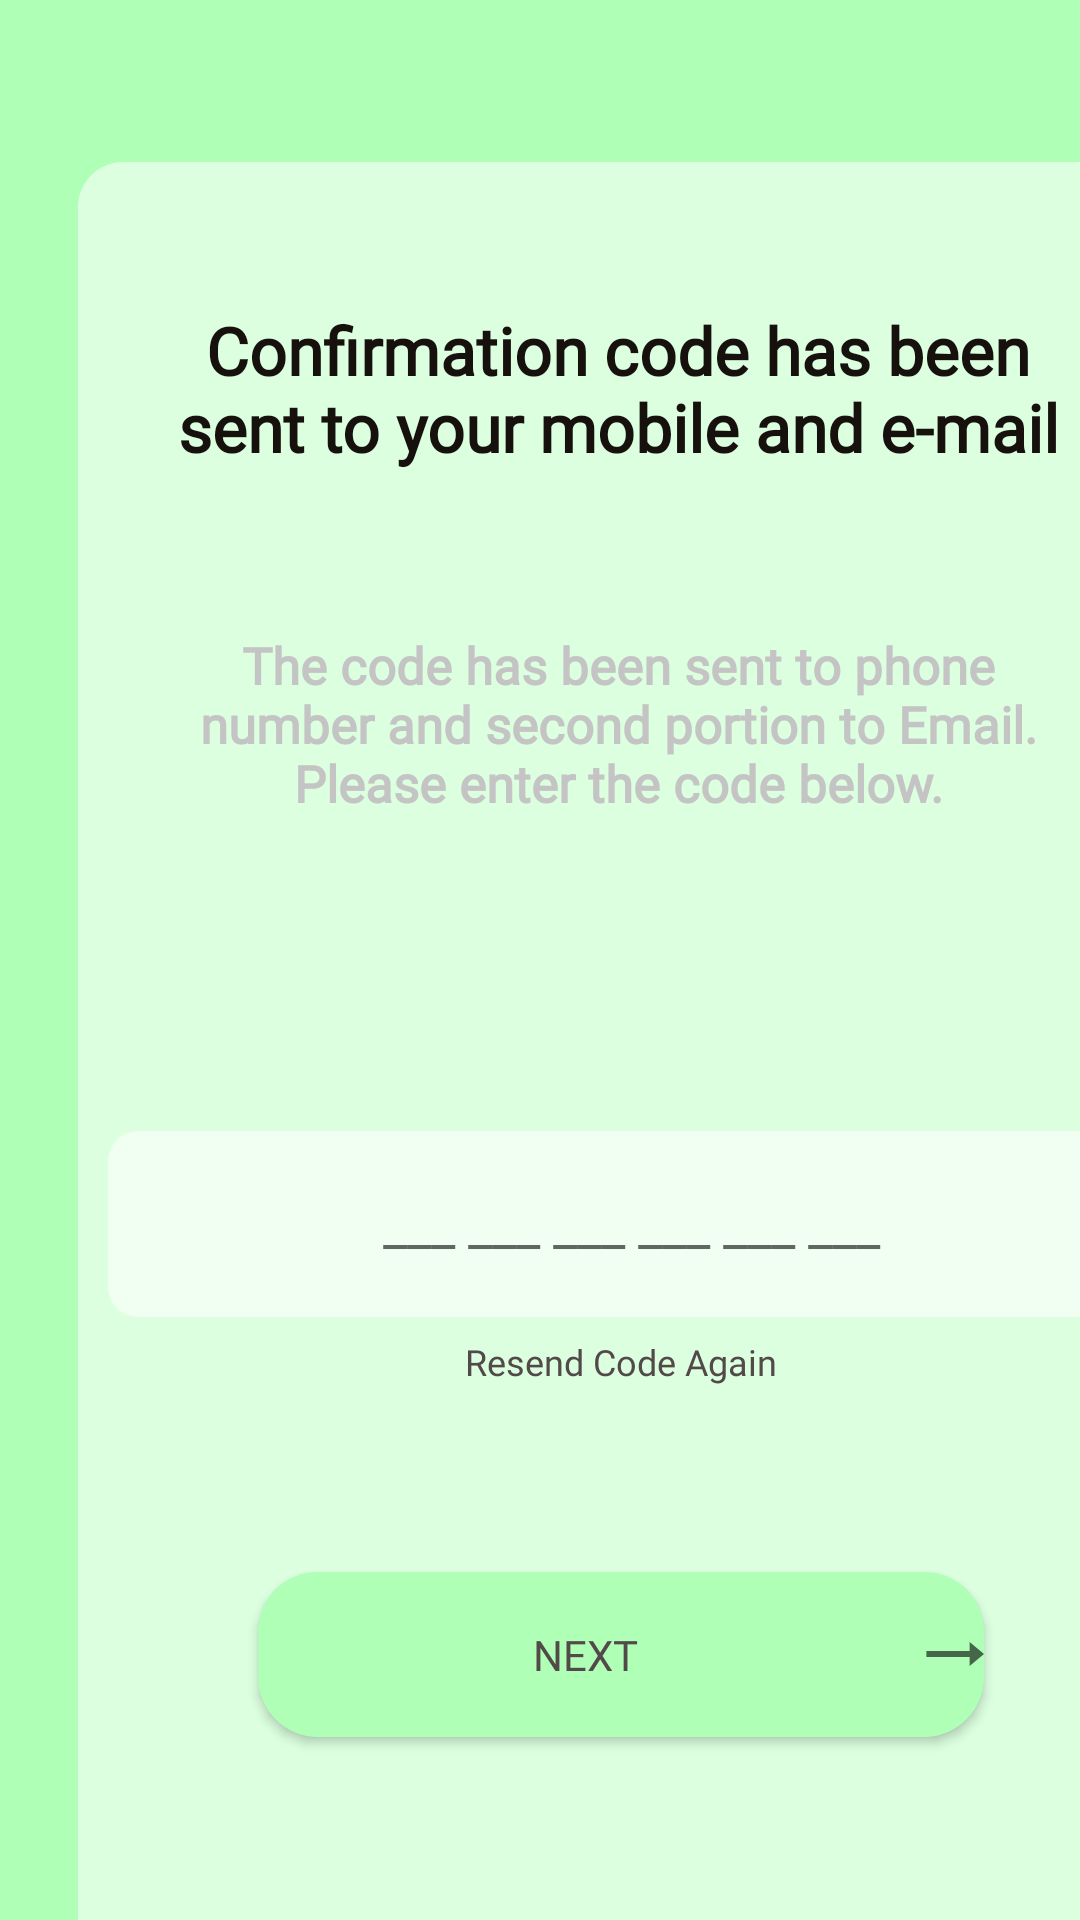

Write the Android layout XML for this screen, with the resource values it uses.
<!-- AndroidManifest.xml: application theme Theme.FinTik -->
<!-- res/layout/activity_verify_screen__sing_up.xml -->
<?xml version="1.0" encoding="utf-8"?>
<LinearLayout xmlns:android="http://schemas.android.com/apk/res/android"
    xmlns:app="http://schemas.android.com/apk/res-auto"
    xmlns:tools="http://schemas.android.com/tools"
    android:layout_width="match_parent"
    android:layout_height="match_parent"
    android:background="@color/Background"
    tools:context=".VerifyScreen_SingUp">
    <RelativeLayout
        android:layout_width="362dp"
        android:layout_height="600dp"
        android:background="@drawable/frame1"
        android:layout_marginTop="70dp"
        android:layout_marginRight="26dp"
        android:layout_marginLeft="26dp"
        android:layout_marginBottom="36dp"
        android:layout_gravity="center"
        >


        <TextView
            android:layout_width="306dp"
            android:layout_height="93dp"
            android:layout_alignParentStart="true"
            android:layout_alignParentTop="true"
            android:layout_alignParentEnd="true"
            android:layout_alignParentBottom="true"
            android:layout_marginStart="27dp"
            android:layout_marginTop="29dp"
            android:layout_marginEnd="29dp"
            android:layout_marginBottom="478dp"
            android:fontFamily="@font/montserrat"
            android:gravity="center"
            android:text="@string/confirmation_code_has_been_sent_to_your_mobile_and_e_mail"
            android:textColor="@color/Black_Title"
            android:textSize="22sp"
            android:textStyle="bold"
            app:layout_constraintBottom_toBottomOf="parent"
            app:layout_constraintLeft_toLeftOf="parent"
            app:layout_constraintRight_toRightOf="parent"
            app:layout_constraintTop_toTopOf="parent" />


        <TextView
            android:layout_width="306dp"
            android:layout_height="101dp"
            android:layout_alignParentStart="true"
            android:layout_alignParentTop="true"
            android:layout_alignParentEnd="true"
            android:layout_alignParentBottom="true"
            android:layout_marginStart="27dp"
            android:layout_marginTop="137dp"
            android:layout_marginEnd="29dp"
            android:layout_marginBottom="362dp"
            android:fontFamily="@font/montserrat"
            android:gravity="center"
            android:text="@string/the_code_has_been_sent_to_phone_number_and_second_portion_to_email_please_enter_the_code_below"
            android:textColor="@color/Light_Gray"
            android:textSize="17sp"
            android:textStyle="bold"
            app:layout_constraintBottom_toBottomOf="parent"
            app:layout_constraintLeft_toLeftOf="parent"
            app:layout_constraintRight_toRightOf="parent"
            app:layout_constraintTop_toTopOf="parent" />

        <EditText
            android:id="@+id/txtConfirmCode"
            android:layout_width="340dp"
            android:layout_height="62dp"
            android:layout_alignParentEnd="true"
            android:layout_alignParentBottom="true"
            android:layout_marginStart="10dp"
            android:layout_marginTop="200dp"
            android:layout_marginEnd="13dp"
            android:layout_marginBottom="215dp"
            android:autofillHints="Phone Number"
            android:background="@drawable/field1"
            android:fontFamily="@font/montserrat"
            android:hint="@string/confirm_code"
            android:gravity="center"
            android:inputType="number"
            android:paddingStart="10dp"
            tools:ignore="RtlSymmetry,TextFields" />
        <TextView
            android:id="@+id/txtResendCodeAgain"
            android:layout_width="81dp"
            android:layout_height="20dp"
            android:layout_alignParentStart="true"
            android:layout_alignParentEnd="true"
            android:layout_marginStart="33dp"
            android:layout_marginTop="390dp"
            android:layout_marginEnd="33dp"
            android:fontFamily="@font/montserrat"
            android:textSize="12sp"
            android:gravity="center"
            android:textColor="@color/Gray"
            android:text="@string/resend_code_again"/>


        <Button
            android:id="@+id/btNext2"
            android:layout_width="242dp"
            android:layout_height="55dp"
            android:layout_alignParentStart="true"
            android:layout_alignParentEnd="true"
            android:layout_marginStart="60dp"
            android:layout_marginTop="470dp"
            android:layout_marginEnd="60dp"
            android:background="@drawable/button1"
            android:text="@string/next"
            android:fontFamily="@font/montserrat"
            android:textColor="@color/Gray"
            android:drawableEnd="@drawable/ic_arrow_"
            android:textSize="14sp"  />

    </RelativeLayout>

</LinearLayout>
<!-- resources referenced by this layout -->
<resources>
  <color name="Background">#AFFFB7</color>
  <color name="Black_Title">#16110D</color>
  <color name="Gray">#524949</color>
  <color name="Light_Gray">#C4C4C4</color>
  <!-- drawable button1 (drawable) -->
  <?xml version="1.0" encoding="utf-8"?>
  <shape xmlns:android="http://schemas.android.com/apk/res/android">
  <corners android:radius="20dp"/>
      <solid android:color="@color/Background" />
  </shape>
  <!-- drawable field1 (drawable) -->
  <?xml version="1.0" encoding="utf-8"?>
  <shape
      xmlns:android="http://schemas.android.com/apk/res/android">
  <corners android:radius="10dp" />
  <solid android:color="#91FFFFFF" />
  </shape>
  <!-- drawable frame1 (drawable) -->
  <?xml version="1.0" encoding="utf-8"?>
  <shape
      xmlns:android="http://schemas.android.com/apk/res/android" >
      <corners android:radius="15dp" />
      <solid android:color="#91FFFFFF" />
  </shape>
  <!-- drawable ic_arrow_ (drawable) -->
  <vector xmlns:android="http://schemas.android.com/apk/res/android"
      android:width="24dp"
      android:height="24dp"
      android:viewportWidth="20"
      android:viewportHeight="24"
      android:tint="?attr/colorControlNormal"
      android:autoMirrored="true">
    <path
        android:fillColor="@color/Gray"
        android:pathData="M16.01,11H4v2h12.01v3L20,12l-3.99,-4z"/>
  </vector>
  <string name="confirm_code">___ ___ ___   ___ ___ ___</string>
  <string name="confirmation_code_has_been_sent_to_your_mobile_and_e_mail">Confirmation code has been sent to your mobile and e-mail</string>
  <string name="next">Next</string>
  <string name="resend_code_again">Resend Code Again</string>
  <string name="the_code_has_been_sent_to_phone_number_and_second_portion_to_email_please_enter_the_code_below">The code has been sent to phone number and second portion to Email. Please enter the code below.</string>
  <style name="Theme.FinTik" parent="Theme.MaterialComponents.DayNight.NoActionBar">
          
          <item name="colorPrimary">@color/Background</item>
          <item name="colorPrimaryVariant">@color/Gray</item>
          <item name="colorOnPrimary">@color/white</item>
          
          <item name="colorSecondary">@color/Background</item>
          <item name="colorSecondaryVariant">@color/Gray</item>
          <item name="colorOnSecondary">@color/black</item>
          
          <item name="android:statusBarColor" tools:targetApi="l">?attr/colorPrimaryVariant</item>
          
      </style>
  <color name="white">#FFFFFFFF</color>
  <color name="black">#FF000000</color>
</resources>
